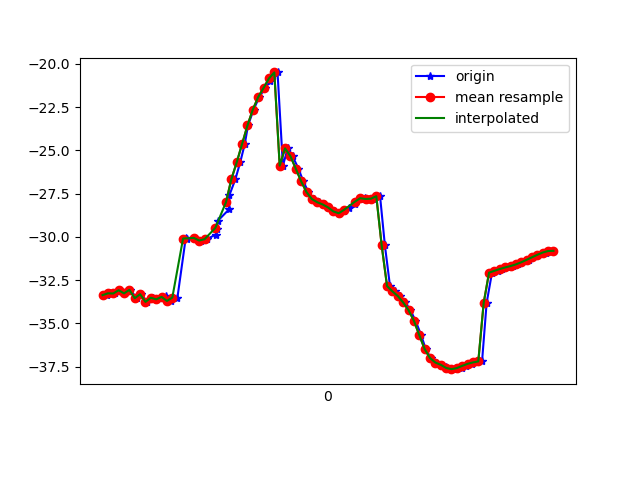

The data file committed next to this chart (first rows):
1618199777455, 895440406556213, -33.361404, 28.671055, -12.96254
1618199777468, 895440425786983, -33.26, 28.73, -12.17
1618199777485, 895440445017753, -33.27, 28.65, -12.54
1618199777505, 895440464248523, -33.08, 28.61, -11.86
1618199777524, 895440483479293, -33.26, 28.86, -12.57
1618199777543, 895440502710063, -33.06, 28.61, -11.99
1618199777568, 895440521940833, -33.54, 29.24, -12.67
1618199777584, 895440541171603, -33.31, 28.99, -12.25
1618199777605, 895440560402373, -33.75, 30.05, -12.16
1618199777629, 895440579633143, -33.51, 29.84, -11.87
1618199777644, 895440598863913, -33.6, 30.36, -10.99
1618199777664, 895440618094683, -33.53, 30.16, -11.2
1618199777677, 895440637325453, -33.4, 30.13, -10.42
1618199777695, 895440656556223, -33.7, 30.65, -10.93
1618199777719, 895440675786993, -33.5, 30.32, -10.27
1618199777750, 895440695017763, -30.06, 30.17, -11.13
1618199777753, 895440714248533, -30.12, 30.99, -9.575
1618199777781, 895440733479303, -30.05, 31.2, -8.937
1618199777806, 895440752710073, -30.21, 31.34, -9.461
1618199777828, 895440771940843, -30.13, 31.42, -9.567
1618199777862, 895440791171613, -29.86, 31.37, -9.696
1618199777865, 895440810402383, -29.51, 31, -10.17
1618199777869, 895440829633153, -29.07, 30.37, -11.07
1618199777911, 895440848863923, -28.41, 29.49, -12.52
1618199777913, 895440868094693, -27.57, 28.24, -14.6
1618199777935, 895440887325463, -26.66, 26.57, -17.18
1618199777953, 895440906556233, -25.68, 24.76, -20.31
1618199777970, 895440925787003, -24.62, 23.02, -23.86
1618199777982, 895440945017773, -23.55, 21.2, -27.66
1618199778003, 895440964248543, -22.64, 19.19, -31.46
1618199778024, 895440983479313, -21.91, 17.09, -35.12
1618199778046, 895441002710083, -21.39, 15.02, -38.59
1618199778065, 895441021940853, -20.99, 13.1, -41.84
1618199778076, 895441041292223, -20.69, 11.42, -44.86
1618199778092, 895441060522993, -20.49, 9.93, -47.59
1618199778112, 895441079753763, -25.88, 7.772, -51.95
1618199778130, 895441098984533, -24.88, 7.538, -52.14
1618199778148, 895441118215303, -25.33, 6.581, -54.25
1618199778170, 895441137446073, -26.06, 5.63, -56.47
1618199778188, 895441156676843, -26.79, 4.665, -58.69
1618199778207, 895441175907613, -27.41, 3.82, -60.83
1618199778228, 895441195138383, -27.81, 3.164, -62.64
1618199778248, 895441214369153, -27.99, 2.703, -63.97
1618199778264, 895441233599923, -28.12, 2.42, -64.74
1618199778280, 895441252830693, -28.29, 2.21, -64.94
1618199778302, 895441272061463, -28.52, 2.089, -64.78
1618199778321, 895441291292233, -28.63, 2.219, -64.24
1618199778340, 895441310523003, -28.52, 2.702, -63.24
1618199778359, 895441329753773, -28.33, 3.605, -61.8
1618199778380, 895441348984543, -28.09, 4.826, -59.91
1618199778398, 895441368215313, -27.83, 6.309, -57.56
1618199778416, 895441387446083, -27.76, 8.005, -55.03
1618199778435, 895441406676853, -27.81, 9.959, -52.25
1618199778453, 895441425907623, -27.79, 12.08, -49.13
1618199778474, 895441445138393, -27.65, 14.19, -45.65
1618199778492, 895441464369163, -30.49, 16.78, -36.96
1618199778511, 895441483599933, -32.84, 18.35, -38.38
1618199778531, 895441502830703, -33.14, 20.51, -34.87
1618199778550, 895441522061473, -33.41, 22.68, -31.21
1618199778568, 895441541292243, -33.78, 24.77, -27.64
1618199778587, 895441560523013, -34.23, 26.57, -24.37
... 28 more rows
